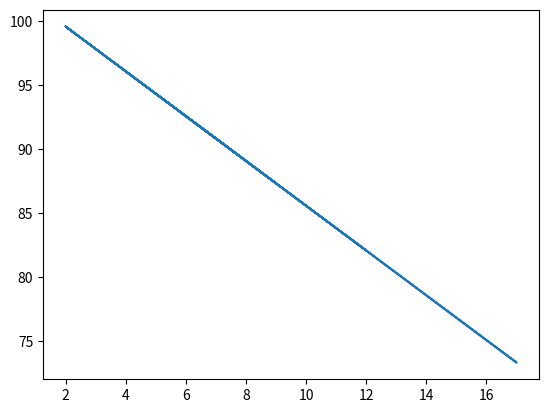

Here is the Python script that generated this plot:
import matplotlib.pyplot as plt
from scipy import stats
x = [5,7,8,7,2,17,2,9,4,11,12,9,6]
y = [99,86,87,88,111,86,103,87,94,78,77,85,86]

slope,intercept,r,p,std_err=stats.linregress(x,y)

def myfunc(x):
    return slope*x +intercept

myModel=list(map(myfunc,x))


# plt.scatter(x, y)
plt.plot(x,myModel)
plt.show()

speed=myfunc(10)
print(speed)